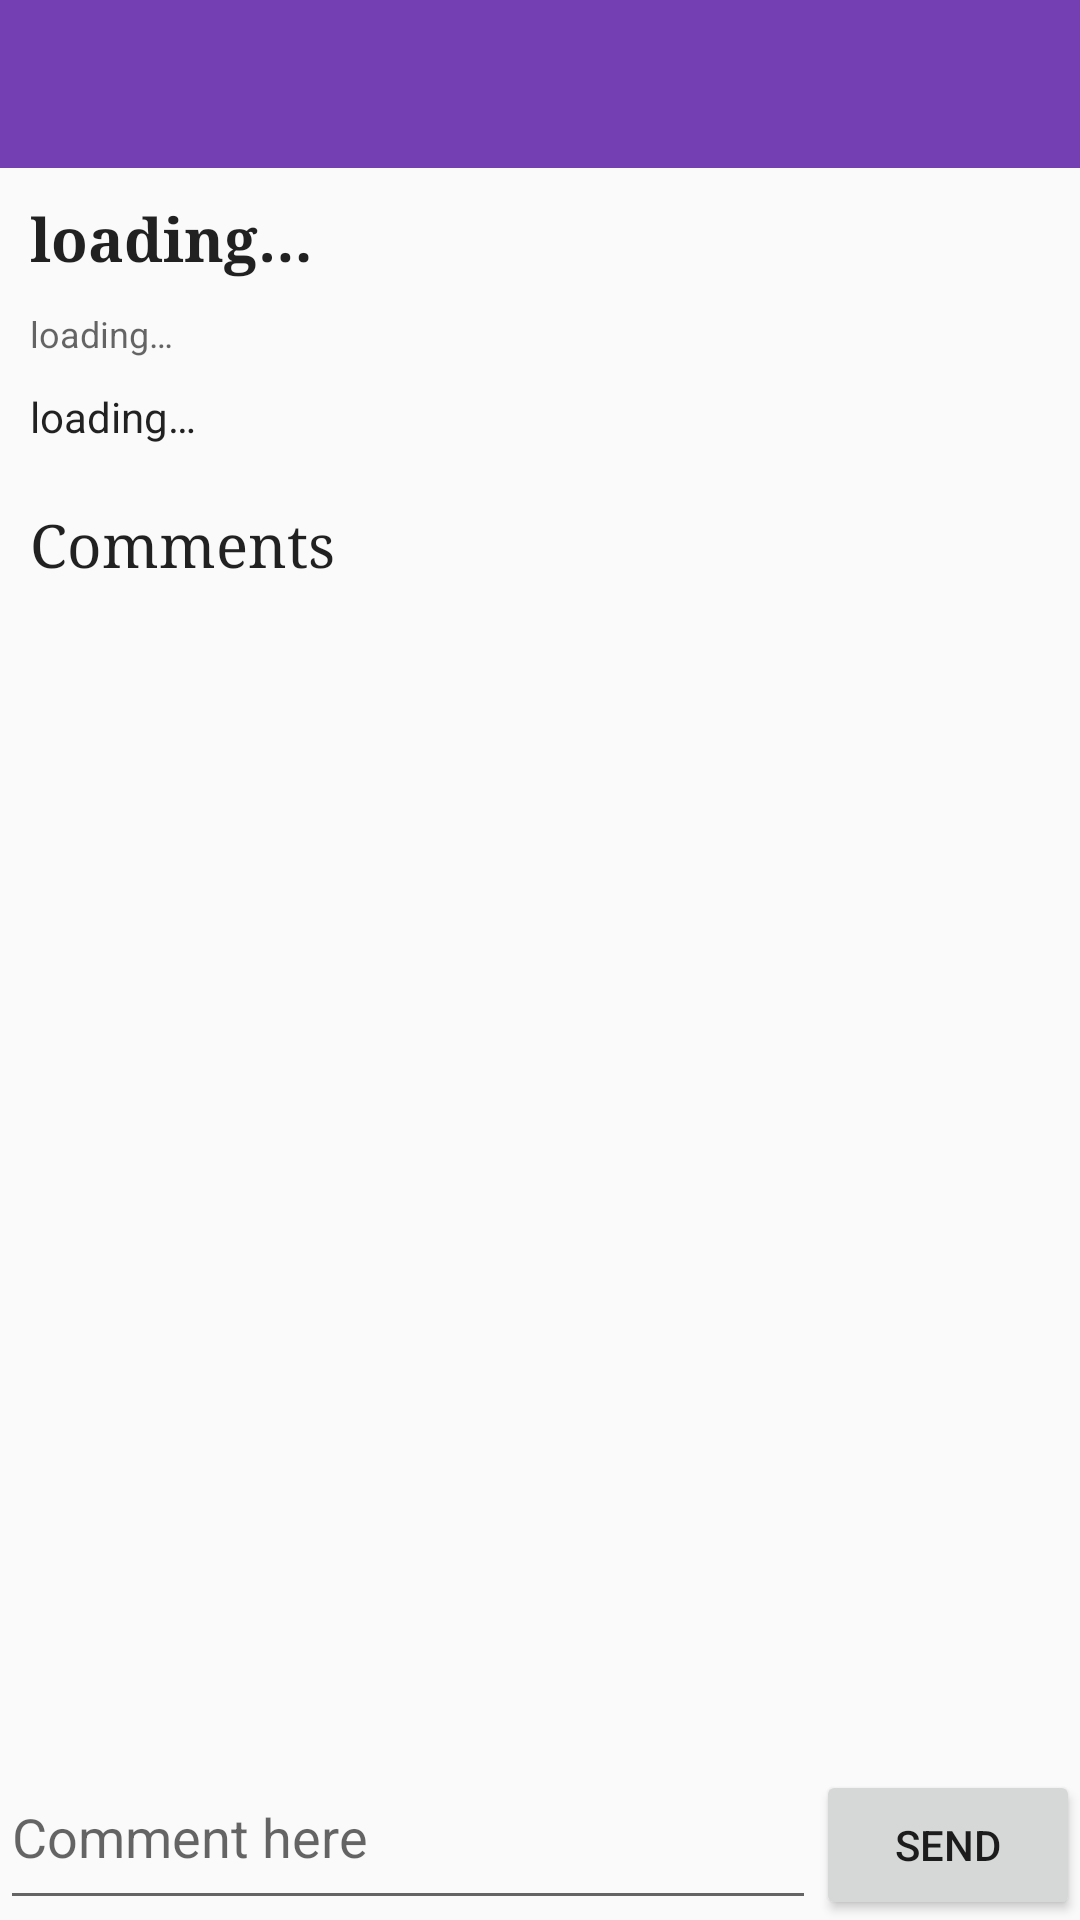

Android layout source for this screen:
<!-- AndroidManifest.xml: activity theme Theme.AppCompat.Light.NoActionBar -->
<!-- res/layout/activity_thread.xml -->
<?xml version="1.0" encoding="utf-8"?>
<RelativeLayout xmlns:android="http://schemas.android.com/apk/res/android"
    xmlns:app="http://schemas.android.com/apk/res-auto"
    xmlns:tools="http://schemas.android.com/tools"
    android:layout_width="match_parent"
    android:layout_height="match_parent">

    <androidx.appcompat.widget.Toolbar
        android:id="@+id/detailToolbar"
        android:layout_width="match_parent"
        android:layout_height="wrap_content"
        android:background="@color/colornavbar"
        android:theme="@style/ToolbarTheme" />

    <TextView
        android:id="@+id/threadTitleText"
        android:layout_width="match_parent"
        android:layout_height="wrap_content"
        android:layout_below="@+id/detailToolbar"
        android:layout_centerHorizontal="true"
        android:fontFamily="serif"
        android:padding="10dp"
        android:text="@string/loadingPlaceholder"
        android:textAlignment="viewStart"
        android:textAllCaps="false"
        android:textAppearance="@style/TextAppearance.AppCompat.Large"
        android:textSize="20sp"
        android:textStyle="bold" />

    <TextView
        android:id="@+id/threadUserIDText"
        android:layout_width="match_parent"
        android:layout_height="wrap_content"
        android:layout_below="@+id/threadTitleText"
        android:layout_centerHorizontal="true"
        android:paddingStart="10dp"
        android:paddingEnd="10dp"
        android:paddingBottom="10dp"
        android:text="@string/loadingPlaceholder"
        android:textAppearance="@style/TextAppearance.AppCompat.Display3"
        android:textSize="12sp" />

    <ScrollView
        android:id="@+id/threadContentScroll"
        android:layout_width="match_parent"
        android:layout_height="match_parent"
        android:layout_marginBottom="50dp"
        android:layout_below="@+id/threadUserIDText"
        android:paddingStart="10dp"
        android:paddingEnd="10dp"
        android:paddingBottom="10dp">

        <LinearLayout
            android:layout_width="match_parent"
            android:layout_height="wrap_content"
            android:orientation="vertical"
            android:id="@+id/LLayout">

            <TextView
                android:id="@+id/threadContentText"
                android:layout_width="match_parent"
                android:layout_height="wrap_content"
                android:text="@string/loadingPlaceholder"
                android:textAppearance="@style/TextAppearance.AppCompat.Large"
                android:textSize="14sp" />

            <ImageView
                android:paddingTop="10dp"
                android:id="@+id/pstImg"
                android:scaleType="fitStart"
                android:adjustViewBounds="true"
                android:layout_width="match_parent"
                android:layout_height="wrap_content" />

            <TextView
                android:layout_width="match_parent"
                android:layout_height="wrap_content"
                android:fontFamily="serif"
                android:paddingTop="10dp"
                android:text="@string/comments"
                android:textAppearance="@style/TextAppearance.AppCompat.Large"
                android:textSize="20sp" />





        </LinearLayout>
    </ScrollView>


    <EditText
        android:id="@+id/commentText"
        android:layout_width="wrap_content"
        android:layout_height="50dp"
        android:layout_alignParentStart="true"
        android:layout_alignParentBottom="true"
        android:layout_toStartOf="@+id/commentButton"
        android:gravity="start"
        android:hint="@string/comment"
        android:maxLines="1"
        android:inputType="text"/>

    <Button
        android:id="@+id/commentButton"
        android:layout_width="wrap_content"
        android:layout_height="50dp"
        android:layout_alignParentEnd="true"
        android:layout_alignParentBottom="true"
        android:text="send" />


</RelativeLayout>
<!-- resources referenced by this layout -->
<resources>
  <color name="colornavbar">#743fb2</color>
  <string name="comment">Comment here</string>
  <string name="comments">Comments</string>
  <string name="loadingPlaceholder">loading…</string>
  <style name="ToolbarTheme" parent="@style/ThemeOverlay.AppCompat.ActionBar">
          
          <item name="colorControlNormal">@color/white</item>
          <item name="titleTextColor">@color/white</item>
          <item name="backgroundColor">@color/colorToolbar</item>
      </style>
  <color name="white">#FFFFFFFF</color>
  <color name="colorToolbar">#6200EE</color>
</resources>
